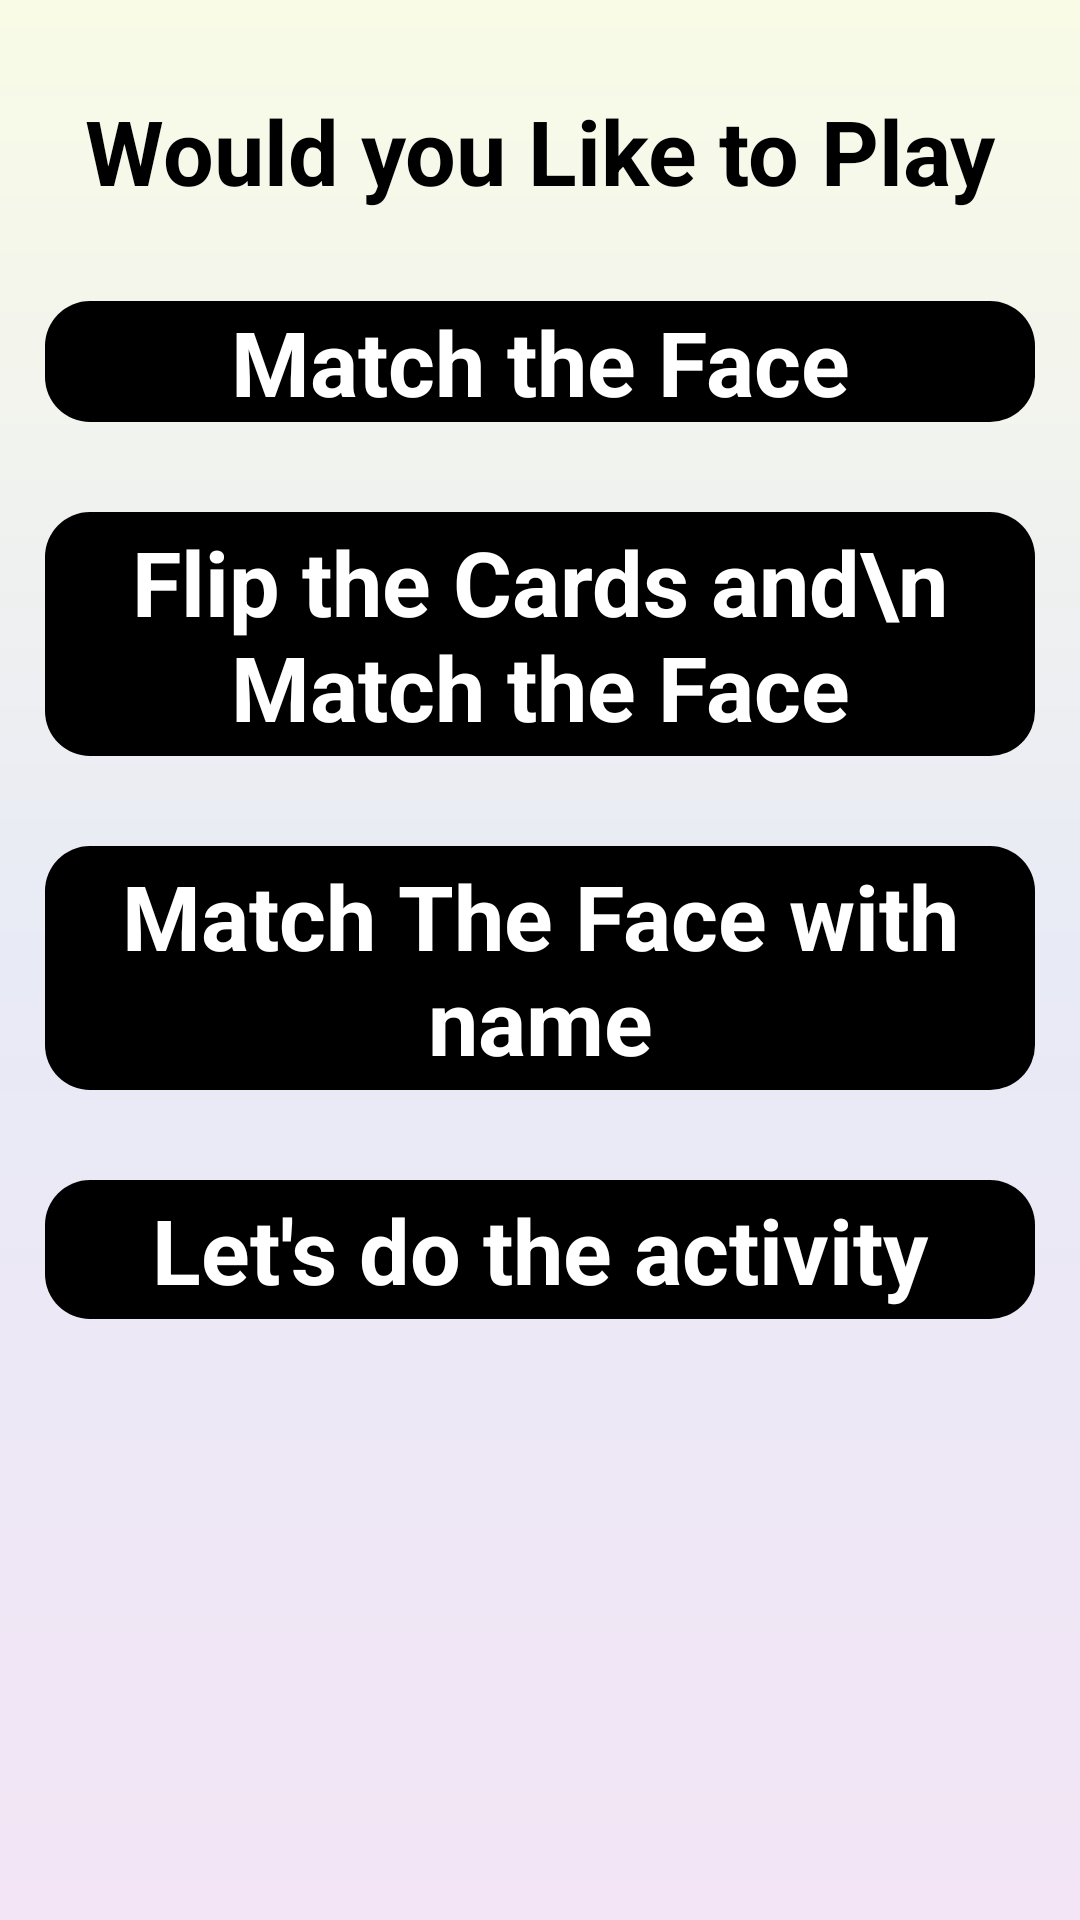

Layout XML and referenced resources for this Android screen:
<!-- AndroidManifest.xml: application theme Theme.GuessThePicture -->
<!-- res/layout/activity_game_levels.xml -->
<?xml version="1.0" encoding="utf-8"?>
<androidx.constraintlayout.widget.ConstraintLayout xmlns:android="http://schemas.android.com/apk/res/android"
    xmlns:app="http://schemas.android.com/apk/res-auto"
    xmlns:tools="http://schemas.android.com/tools"
    android:layout_width="match_parent"
    android:background="@drawable/background_gradient"
    android:layout_height="match_parent"
    tools:context=".Fragments.GameLevelsFragment">


    <TextView
        android:id="@+id/tvGametitle"
        android:layout_width="match_parent"
        android:layout_height="wrap_content"
        android:text="Would you Like to Play"
        app:layout_constraintTop_toTopOf="parent"
        app:layout_constraintStart_toStartOf="parent"
        app:layout_constraintEnd_toEndOf="parent"
        android:textStyle="bold"
        android:textSize="30dp"
        android:layout_marginTop="30dp"
        android:textColor="@color/black"
        android:layout_marginHorizontal="20dp"
        android:gravity="center"
        />
    <TextView
        android:id="@+id/Game1"
        android:layout_width="match_parent"
        android:layout_height="wrap_content"
        android:text="Match the Face"
        app:layout_constraintTop_toBottomOf="@+id/tvGametitle"
        app:layout_constraintStart_toStartOf="parent"
        app:layout_constraintEnd_toEndOf="parent"
        android:textStyle="bold"
        android:textSize="30dp"
        android:layout_marginTop="30dp"
        android:textColor="@color/white"
        android:layout_marginHorizontal="15dp"
        android:background="@drawable/roundbutton"
        android:gravity="center"
        />

    <TextView
        android:id="@+id/Game2"
        android:layout_width="match_parent"
        android:layout_height="wrap_content"
        android:text="Flip the Cards and\n Match the Face"
        app:layout_constraintTop_toBottomOf="@+id/Game1"
        app:layout_constraintStart_toStartOf="parent"
        app:layout_constraintEnd_toEndOf="parent"
        android:textStyle="bold"
        android:textSize="30dp"
        android:layout_marginTop="30dp"
        android:padding="3dp"
        android:textColor="@color/white"
        android:layout_marginHorizontal="15dp"
        android:background="@drawable/roundbutton"
        android:gravity="center"
        />

    <TextView
        android:id="@+id/Game3"
        android:layout_width="match_parent"
        android:layout_height="wrap_content"
        android:text="Match The Face with name"
        app:layout_constraintTop_toBottomOf="@+id/Game2"
        app:layout_constraintStart_toStartOf="parent"
        app:layout_constraintEnd_toEndOf="parent"
        android:textStyle="bold"
        android:textSize="30dp"
        android:layout_marginTop="30dp"
        android:padding="3dp"
        android:textColor="@color/white"
        android:layout_marginHorizontal="15dp"
        android:background="@drawable/roundbutton"
        android:gravity="center"
        />

    <TextView
        android:id="@+id/Game4"
        android:layout_width="match_parent"
        android:layout_height="wrap_content"
        android:text="Let's do the activity"
        app:layout_constraintTop_toBottomOf="@+id/Game3"
        app:layout_constraintStart_toStartOf="parent"
        app:layout_constraintEnd_toEndOf="parent"
        android:textStyle="bold"
        android:textSize="30dp"
        android:layout_marginTop="30dp"
        android:padding="3dp"
        android:textColor="@color/white"
        android:layout_marginHorizontal="15dp"
        android:background="@drawable/roundbutton"
        android:gravity="center"
        />

</androidx.constraintlayout.widget.ConstraintLayout>
<!-- resources referenced by this layout -->
<resources>
  <!-- drawable background_gradient (drawable) -->
  <?xml version="1.0" encoding="utf-8"?>
  <shape
      xmlns:android = "http://schemas.android.com/apk/res/android"
      android:shape = "rectangle"
      >
      <gradient
          android:startColor="#F3E5F5"
          android:centerColor="#E8EAF6"
          android:endColor="#F9FBE7"
          android:angle="90"
          android:type="linear" />
  </shape>
  <!-- drawable roundbutton (drawable) -->
  <?xml version="1.0" encoding="utf-8"?>
  <shape xmlns:android="http://schemas.android.com/apk/res/android"
      android:shape="rectangle" android:padding="10dp">
      
      <solid android:color="@color/black"/>
      <corners android:radius="15dp"/>
  </shape>
  <style name="Theme.GuessThePicture" parent="Base.Theme.GuessThePicture" />
  <style name="Base.Theme.GuessThePicture" parent="Theme.Material3.DayNight">
          
          
  
      </style>
  <!-- not gathered from this repository: default colours our renderer supplied (Android Studio template values) -->
  <color name="black">#FF000000</color>
  <color name="white">#FFFFFFFF</color>
</resources>
